The GitHub repository haktas51/Ripe_UnRipe_Pistachios contains a labelled image folder "Ripe_UnRipe_Pistachios" with 2 categories: ripe, unripe. Examples follow, each with its label.

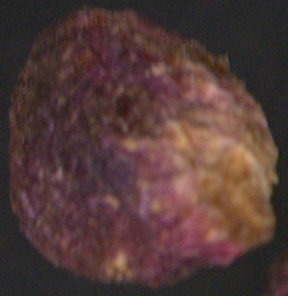
Label: ripe

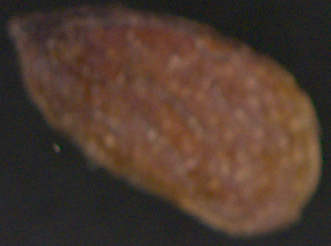
Label: unripe

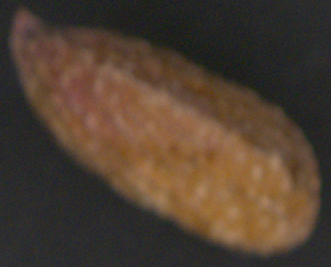
Label: unripe

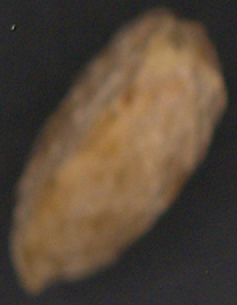
Label: unripe

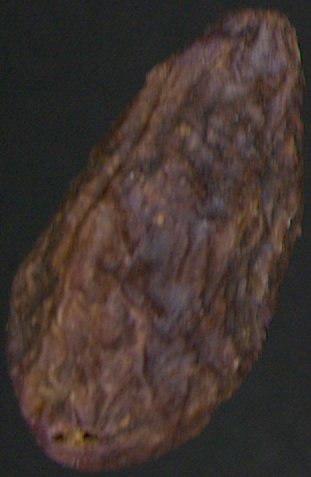
Label: ripe

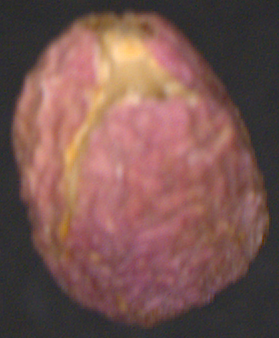
Label: ripe
